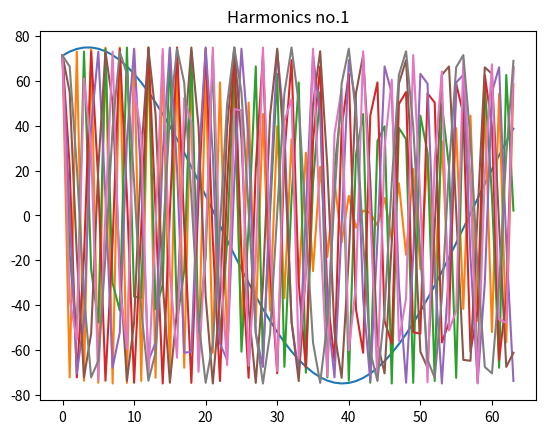
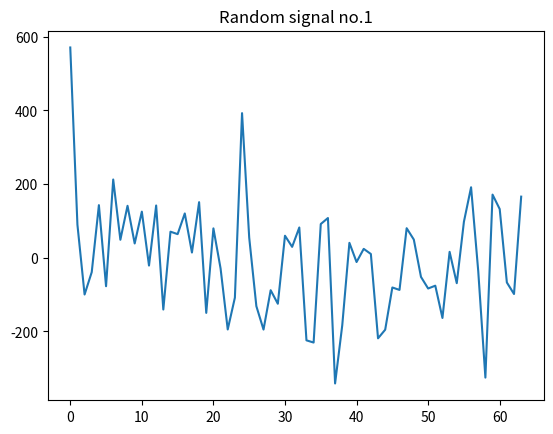

These charts were generated, in order, by the following Python code: (Note: this script raises an exception after producing the figures.)
from typing import NamedTuple
from random import randint
from time import time
from math import ceil, sin, cos, pi, degrees
import matplotlib.pyplot as plt
import numpy as np

N = 64
n = 8
w_frequency = 1200
x_t = list(range(N))
text = []

class Signal(NamedTuple):
    '''
    Parameters of a random signal:
        A is an amplitude;
        phi is an angle;
        w_frequency is a max frequency;
        name is a label.
    '''
    A: int
    phi: int
    w_freq: int
    name: str

Signal1 = Signal(randint(1, 100), randint(1, 100), w_frequency, 'no.1')


def calculation_time(func):
    '''
    A decorator, which prints time passed since the function executed.
    '''
    def wrapper(*args, **kwargs):
        start = time()
        result = func(*args, **kwargs)
        if func.__name__ != 'wrapper':
            print(f"Time to count {func.__name__}: {(time() - start)*10**6:}"
                  f".{3} us.")
        if isinstance(result, float):
            result = ceil(result)
            if result > 10000:
                print(f"{func.__name__} = {result/1000} * 10^3")
            else:
                print(f"{func.__name__} = {result}")
        elif isinstance(result, list) or isinstance(result, tuple):
            if func.__name__ not in ['generate_harmonics',
                                     'generate_random_signal']:
                print(f"{func.__name__} = {result}\n")
        return result
    return wrapper


def plotting(func):
    '''
    Builds a plot and saves it in a current directory.
    '''
    def wrapper(*args, **kwargs):
        wrapper.count += 1
        result = func(*args, **kwargs)
        plt.figure(wrapper.count)
        if func.__name__ == 'generate_harmonics':
            plt.title(f"Harmonics no.{wrapper.count}")
            for i in range(len(result)):
                plt.plot(x_t, result[i])
            plt.savefig(f'lab3_harm{wrapper.count}.png')
            plt.close(wrapper.count)
        elif func.__name__ == 'generate_random_signal':
            plt.title(f"Random signal no.{wrapper.count}")
            plt.plot(x_t, result)
            plt.savefig(f'lab3_signal{wrapper.count}.png')
            plt.close(wrapper.count)
        elif func.__name__ == 'DFT':
            x0_t = np.array(x_t, dtype=complex)
            plt.title(f"DFT")
            plt.plot(x0_t, result.real, 'red', x0_t, result.imag)
            plt.savefig(f'lab3_dft.png')
            plt.close(wrapper.count)
        return result
    wrapper.count = 0
    return wrapper


@plotting
def generate_harmonics(n: int,
                       A: int,
                       phi: int,
                       w_freq: int) -> list:
    '''A function to generate n-harmonics.'''
    harmonic = []
    for i in range(n):
        harmonic.append(list(map(
                        lambda x: A*sin(w_freq/(i+1)*x_t.index(x) + phi),
                        x_t)))
    return harmonic


@plotting
def generate_random_signal(harmonic: list) -> list:
    '''
    A function, which generates a random signal
    from n-harmonic.
    '''
    tmp = list(zip(*harmonic))
    x_t = []
    for element in tmp:
        x_t.append(sum(element))
    return x_t

def DFT(x):
    """Compute the discrete Fourier Transform of the 1D array x"""
    x = np.asarray(x, dtype=float)
    N = x.shape[0]
    n = np.arange(N)
    k = n.reshape((N, 1))
    M = np.exp(-2j * np.pi * k * n / N)
    return np.dot(M, x)

def FFT(x):
    """A recursive implementation of the 1D Cooley-Tukey FFT"""
    x = np.asarray(x, dtype=float)
    N = x.shape[0]
    
    if N % 2 > 0:
        raise ValueError("size of x must be a power of 2")
    elif N <= 32:  # this cutoff should be optimized
        return DFT(x)
    else:
        X_even = FFT(x[::2])
        X_odd = FFT(x[1::2])
        factor = np.exp(-2j * np.pi * np.arange(N) / N)
        return np.concatenate([X_even + factor[:N / 2] * X_odd, X_even + factor[N / 2:] * X_odd])

a1 = generate_harmonics(n, Signal1.A, Signal1.phi, Signal1.w_freq)
s1 = generate_random_signal(a1)
fur = DFT(s1)
fastfur = FFT(s1)
